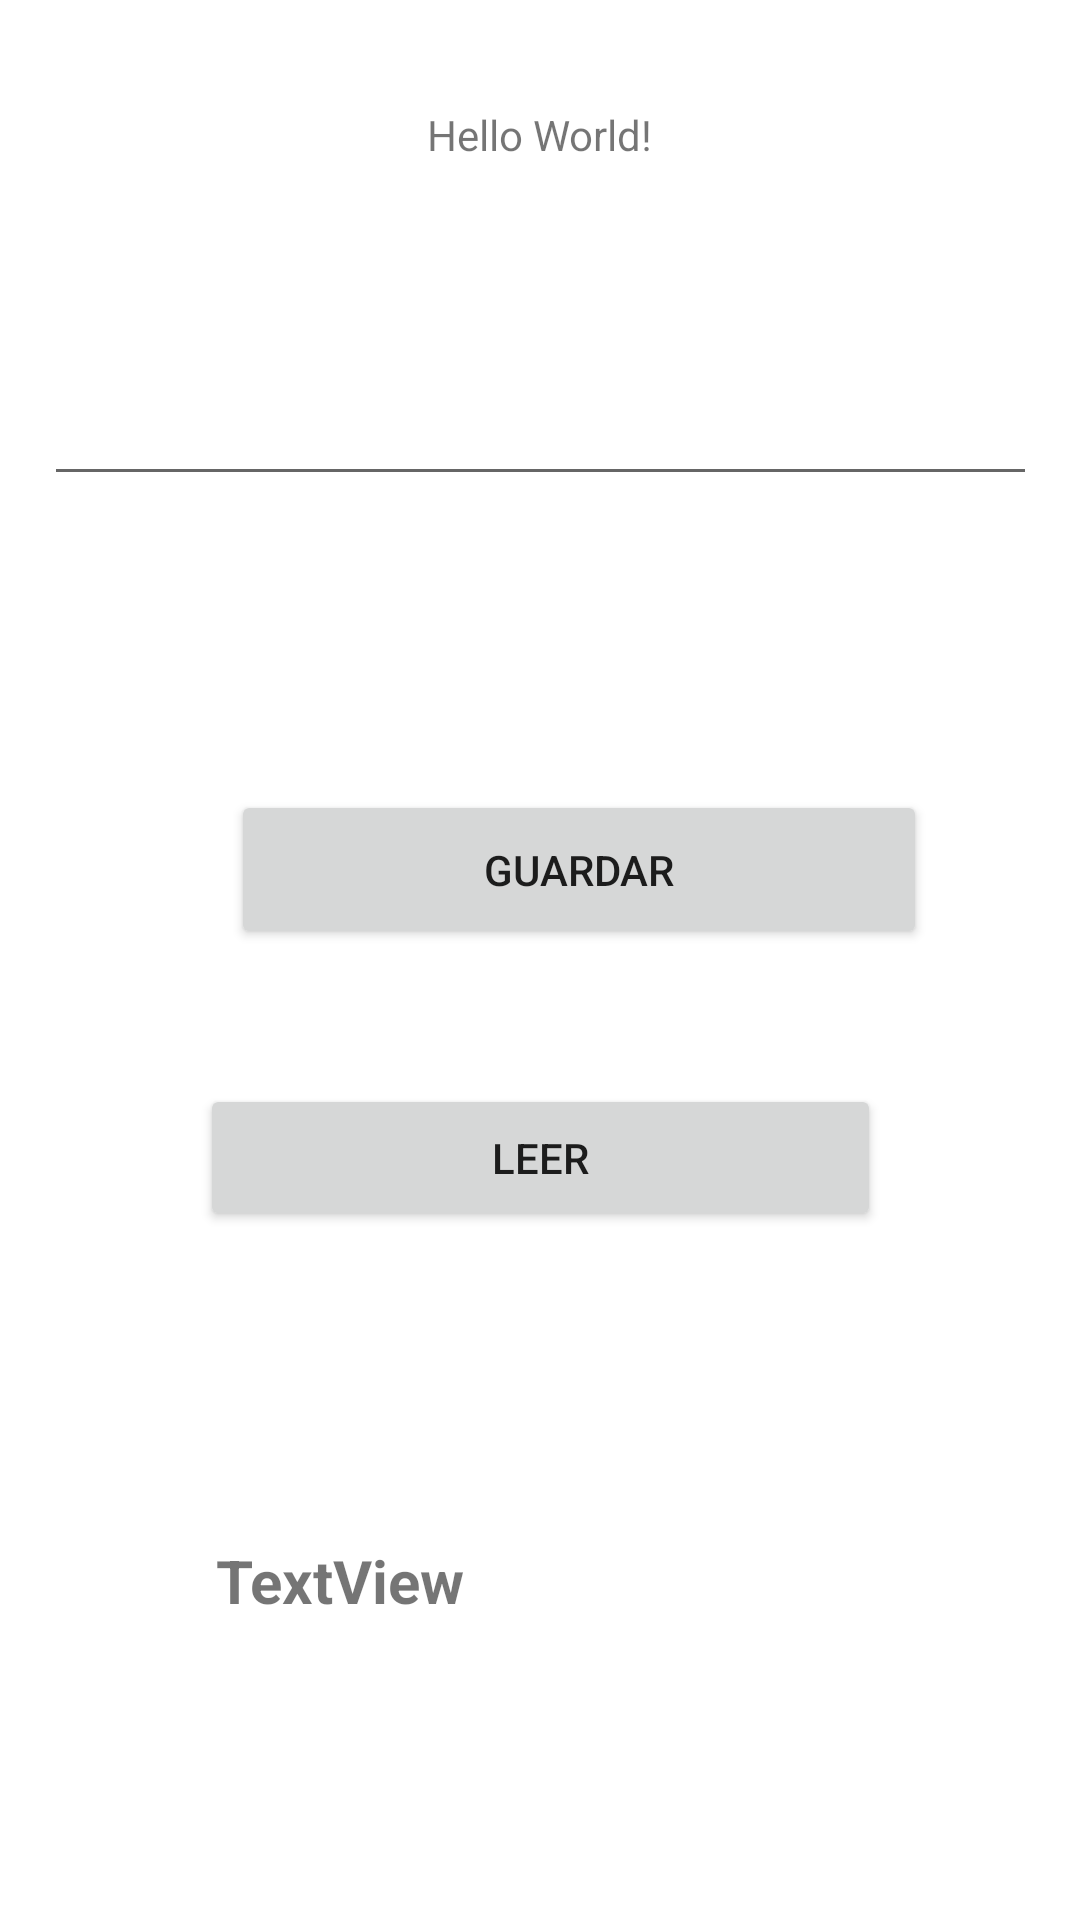

Layout XML and referenced resources for this Android screen:
<!-- AndroidManifest.xml: application theme Theme.MiEjercicio1 -->
<!-- res/layout/activity_main.xml -->
<?xml version="1.0" encoding="utf-8"?>
<androidx.constraintlayout.widget.ConstraintLayout xmlns:android="http://schemas.android.com/apk/res/android"
    xmlns:app="http://schemas.android.com/apk/res-auto"
    xmlns:tools="http://schemas.android.com/tools"
    android:layout_width="match_parent"
    android:layout_height="match_parent"
    tools:context=".MainActivity">

    <TextView
        android:id="@+id/textView"
        android:layout_width="wrap_content"
        android:layout_height="wrap_content"
        android:onClick="saludo"
        android:text="Hello World!"
        app:layout_constraintBottom_toBottomOf="parent"
        app:layout_constraintEnd_toEndOf="parent"
        app:layout_constraintLeft_toLeftOf="parent"
        app:layout_constraintRight_toRightOf="parent"
        app:layout_constraintStart_toStartOf="parent"
        app:layout_constraintTop_toTopOf="parent"
        app:layout_constraintVertical_bias="0.057" />

    <Button
        android:id="@+id/btnguardar"
        android:layout_width="232dp"
        android:layout_height="53dp"
        android:layout_marginTop="228dp"
        android:onClick="guardar"
        android:text="Guardar"
        app:layout_constraintEnd_toEndOf="parent"
        app:layout_constraintHorizontal_bias="0.602"
        app:layout_constraintStart_toStartOf="parent"
        app:layout_constraintTop_toTopOf="@+id/textView" />

    <EditText
        android:id="@+id/edtTexto"
        android:layout_width="331dp"
        android:layout_height="47dp"
        android:layout_marginTop="83dp"
        android:ems="10"
        android:inputType="textPersonName"
        app:layout_constraintEnd_toEndOf="parent"
        app:layout_constraintStart_toStartOf="parent"
        app:layout_constraintTop_toTopOf="@+id/textView" />

    <Button
        android:id="@+id/btnleer"
        android:layout_width="227dp"
        android:layout_height="49dp"
        android:layout_marginTop="98dp"
        android:onClick="leer"
        android:text="Leer"
        app:layout_constraintEnd_toEndOf="parent"
        app:layout_constraintStart_toStartOf="parent"
        app:layout_constraintTop_toTopOf="@+id/btnguardar" />

    <TextView
        android:id="@+id/txtTexto"
        android:layout_width="wrap_content"
        android:layout_height="wrap_content"
        android:layout_marginTop="152dp"
        android:text="TextView"
        android:textSize="20sp"
        android:textStyle="bold"
        app:layout_constraintEnd_toEndOf="parent"
        app:layout_constraintHorizontal_bias="0.26"
        app:layout_constraintStart_toStartOf="parent"
        app:layout_constraintTop_toTopOf="@+id/btnleer" />

</androidx.constraintlayout.widget.ConstraintLayout>
<!-- resources referenced by this layout -->
<resources>
  <style name="Theme.MiEjercicio1" parent="Theme.MaterialComponents.DayNight.DarkActionBar">
          
          <item name="colorPrimary">@color/purple_500</item>
          <item name="colorPrimaryVariant">@color/purple_700</item>
          <item name="colorOnPrimary">@color/white</item>
          
          <item name="colorSecondary">@color/teal_200</item>
          <item name="colorSecondaryVariant">@color/teal_700</item>
          <item name="colorOnSecondary">@color/black</item>
          
          <item name="android:statusBarColor" tools:targetApi="l">?attr/colorPrimaryVariant</item>
          
      </style>
  <!-- not gathered from this repository: default colours our renderer supplied (Android Studio template values) -->
  <color name="purple_500">#FF6200EE</color>
  <color name="purple_700">#FF3700B3</color>
  <color name="teal_200">#FF03DAC5</color>
  <color name="teal_700">#FF018786</color>
  <color name="black">#FF000000</color>
  <color name="white">#FFFFFFFF</color>
</resources>
